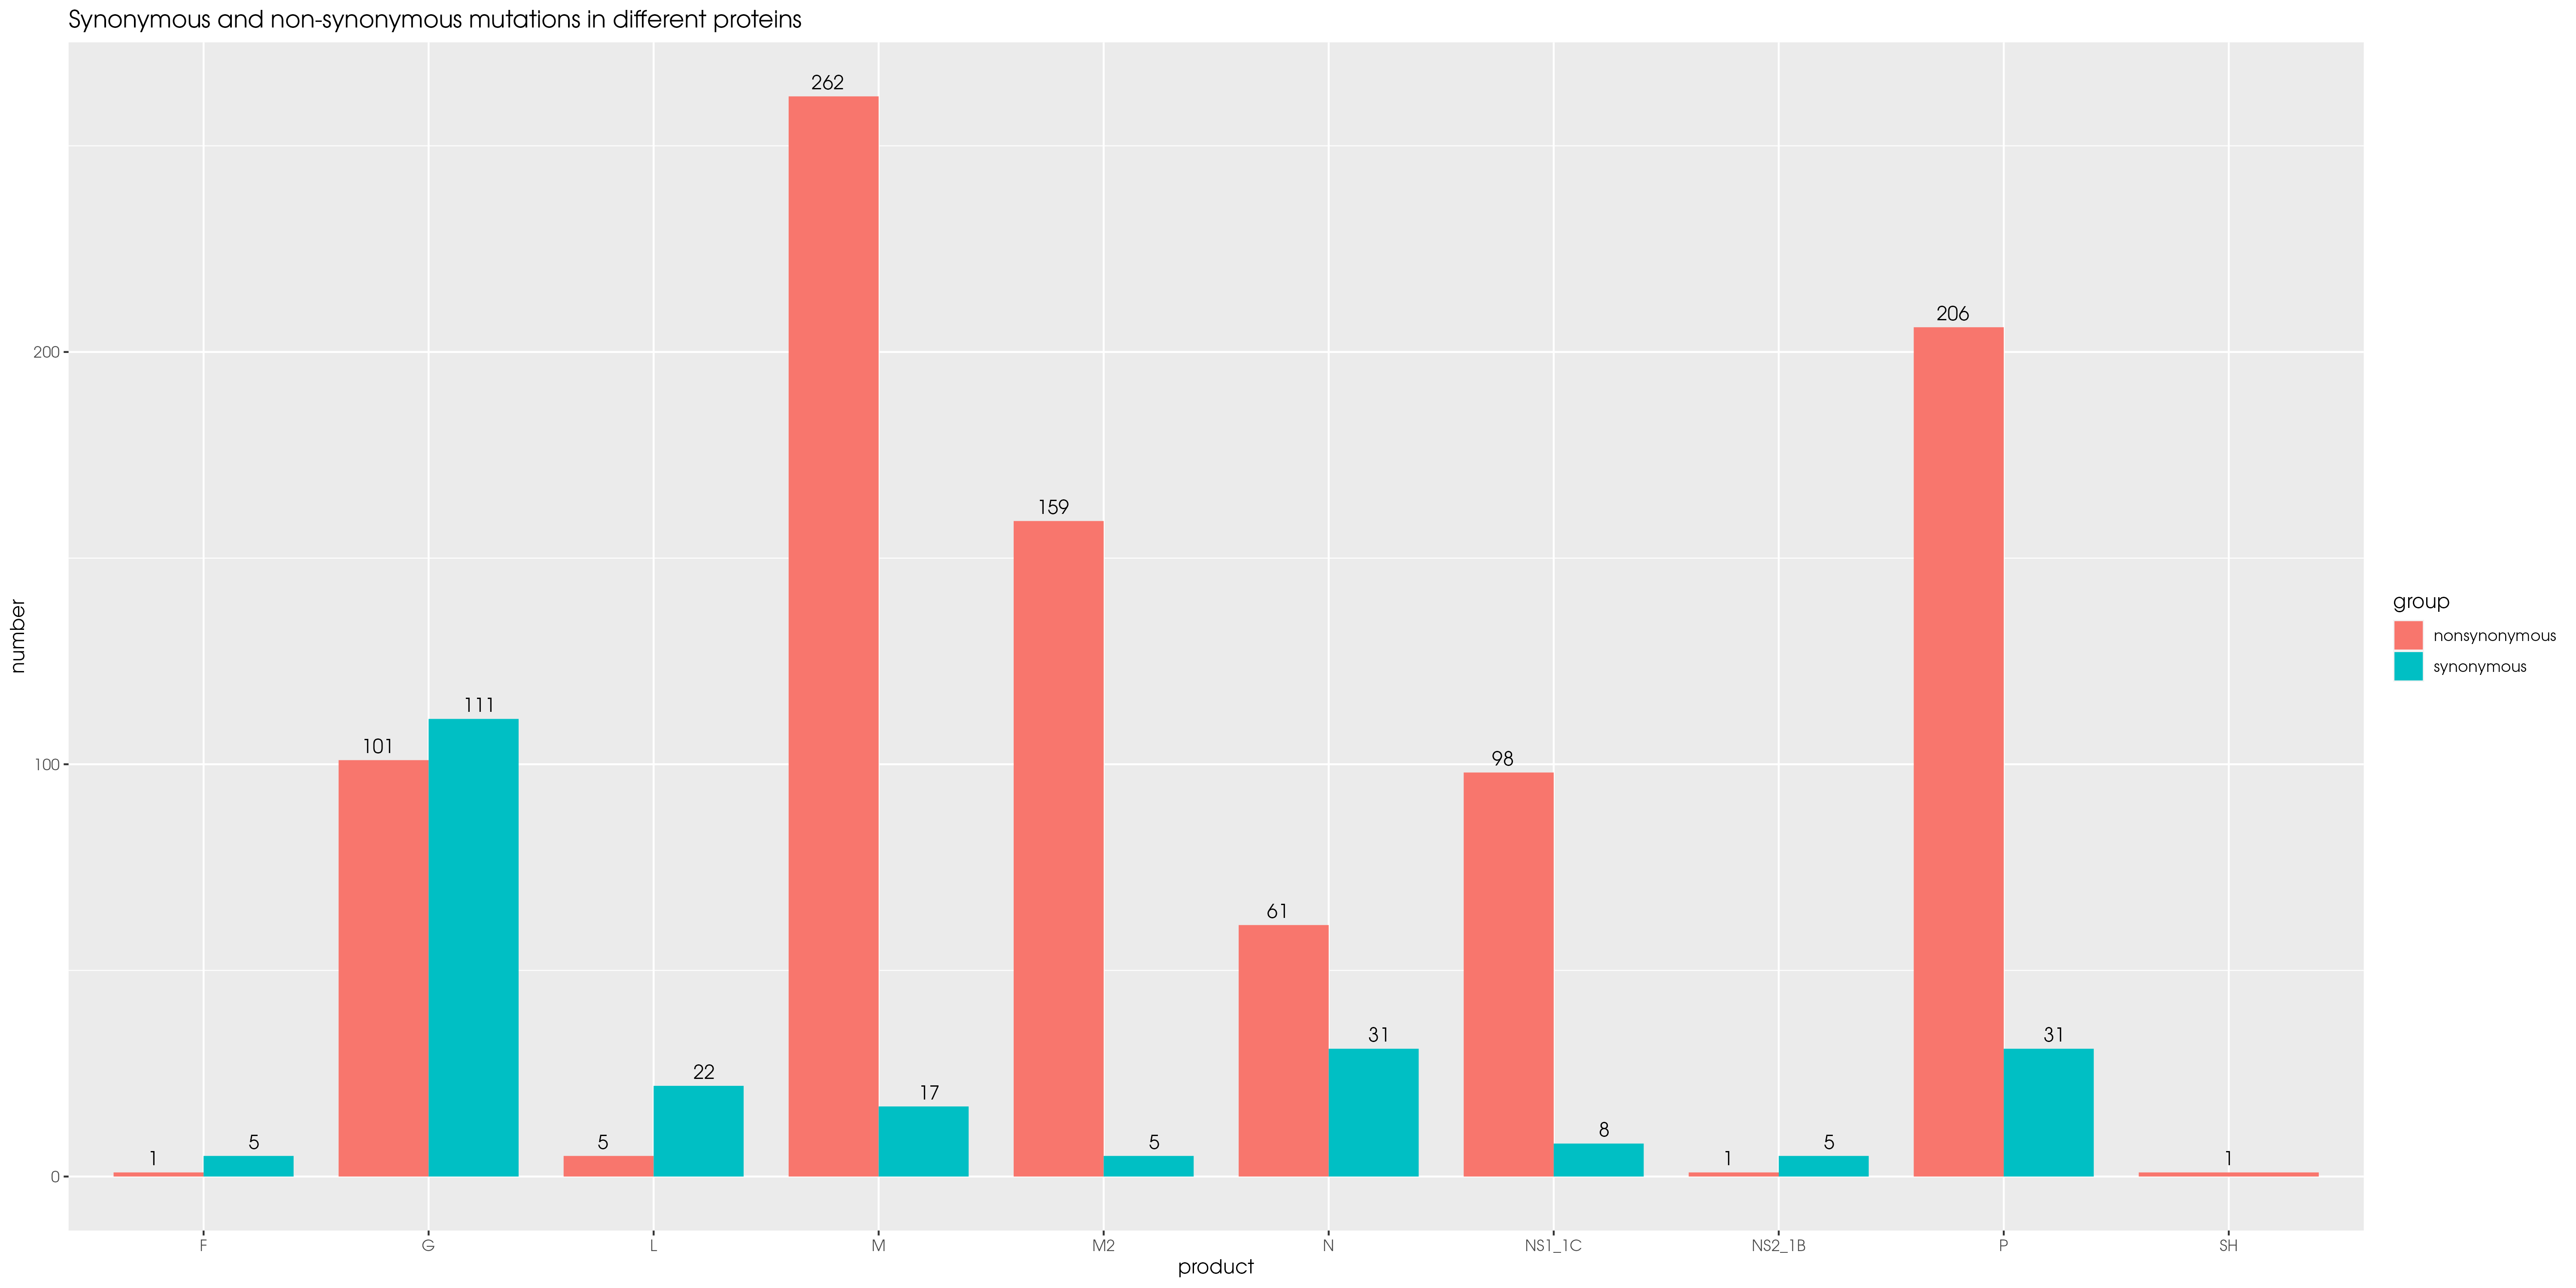

The file beside this chart, header and first rows:
product, number, group
F, 1, nonsynonymous
G, 101, nonsynonymous
L, 5, nonsynonymous
M, 262, nonsynonymous
M2, 159, nonsynonymous
N, 61, nonsynonymous
NS1_1C, 98, nonsynonymous
NS2_1B, 1, nonsynonymous
P, 206, nonsynonymous
SH, 1, nonsynonymous
F, 5, synonymous
G, 111, synonymous
L, 22, synonymous
M, 17, synonymous
M2, 5, synonymous
N, 31, synonymous
NS1_1C, 8, synonymous
NS2_1B, 5, synonymous
P, 31, synonymous
